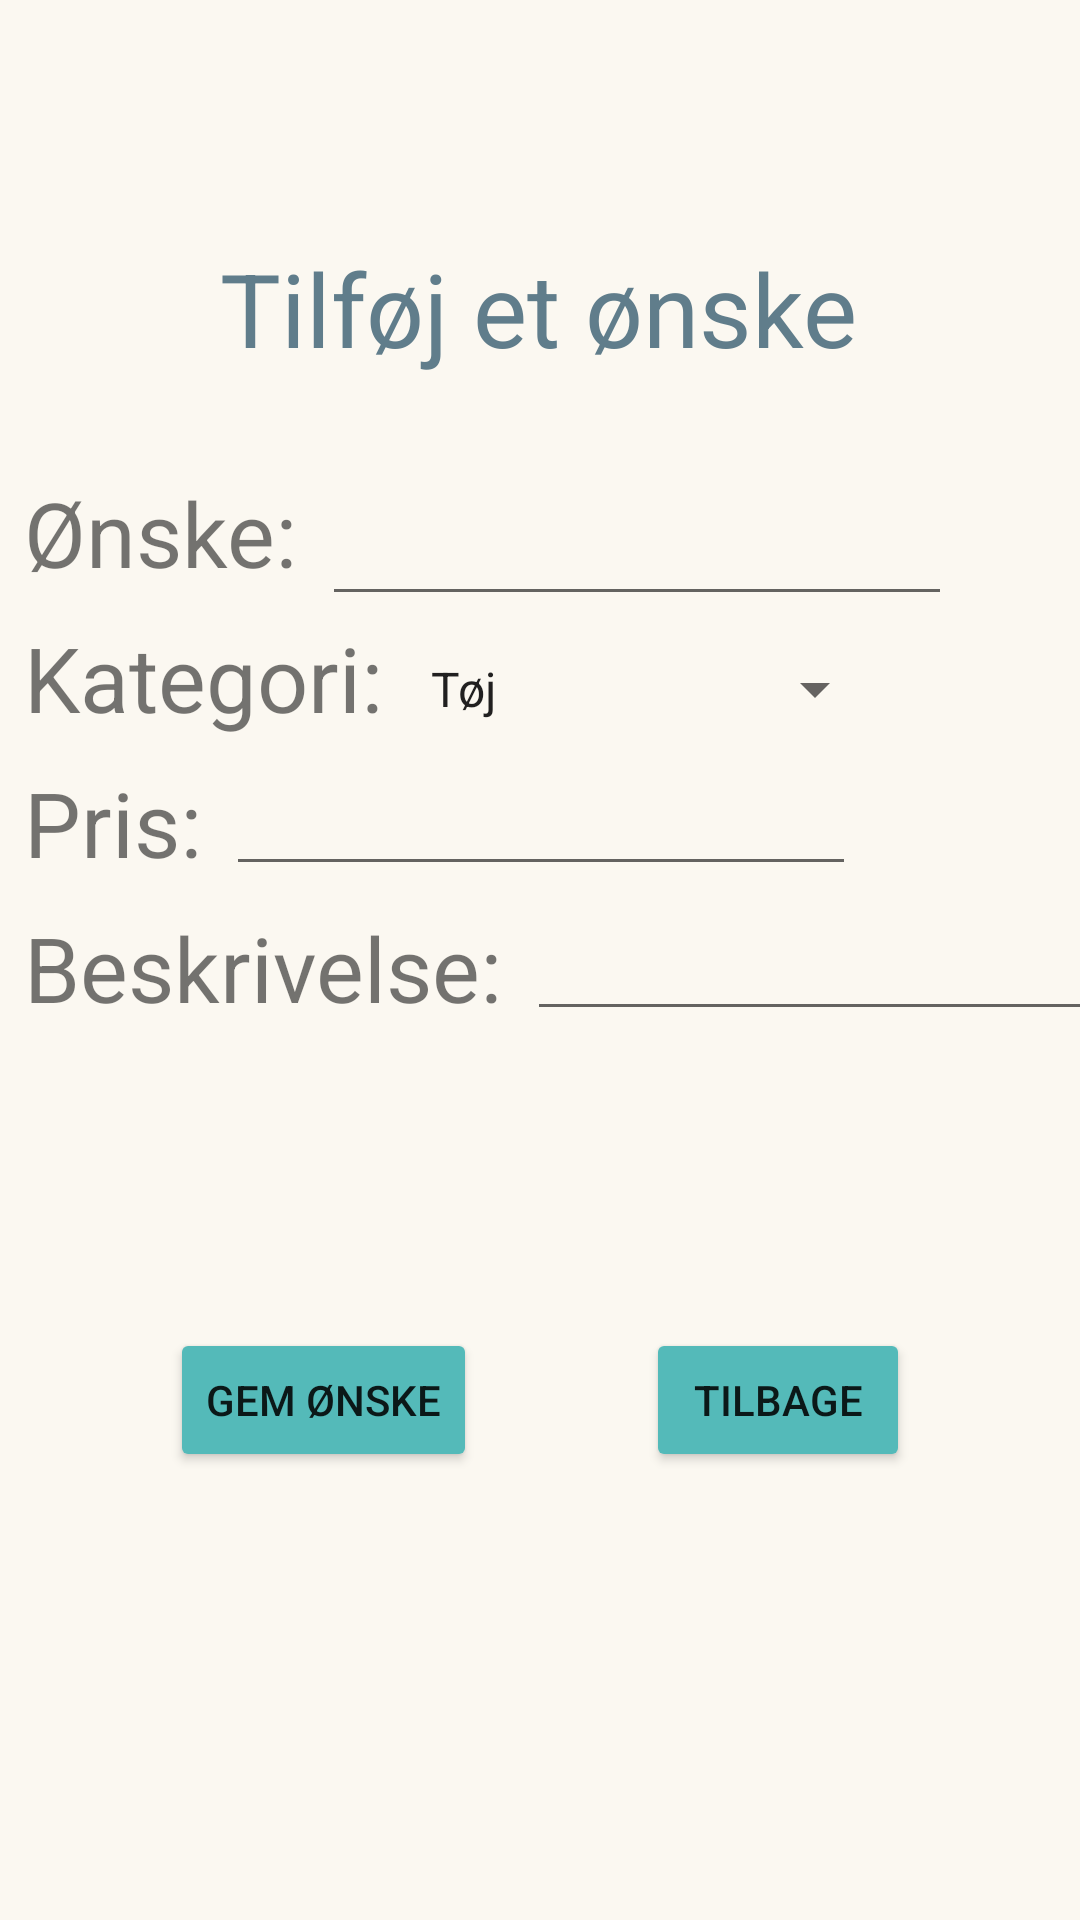

Android layout source for this screen:
<!-- AndroidManifest.xml: application theme Theme.WishlistEksamen -->
<!-- res/layout/activity_new_wish.xml -->
<?xml version="1.0" encoding="utf-8"?>
<androidx.constraintlayout.widget.ConstraintLayout xmlns:android="http://schemas.android.com/apk/res/android"
    xmlns:app="http://schemas.android.com/apk/res-auto"
    xmlns:tools="http://schemas.android.com/tools"
    android:layout_width="match_parent"
    android:layout_height="match_parent"
    android:background="@color/back_brown"
    tools:context=".NewWishActivity">


    <TextView
        android:id="@+id/tvAddWish"
        android:layout_width="wrap_content"
        android:layout_height="wrap_content"

        android:layout_marginTop="80dp"
        android:fontFamily="sans-serif"
        android:text="Tilføj et ønske"
        android:textColor="@color/strings"
        android:textSize="34sp"
        app:layout_constraintEnd_toEndOf="parent"
        app:layout_constraintHorizontal_bias="0.497"
        app:layout_constraintStart_toStartOf="parent"
        app:layout_constraintTop_toTopOf="parent" />

    <Button
        android:id="@+id/btnSubmit"
        android:layout_width="wrap_content"
        android:layout_height="wrap_content"

        android:layout_marginTop="100dp"
        android:backgroundTint="@color/btn_blue"
        android:text="Gem ønske"
        app:layout_constraintEnd_toStartOf="@+id/btnIntent"
        app:layout_constraintStart_toStartOf="parent"
        app:layout_constraintTop_toBottomOf="@+id/tvDetails" />

    <Button
        android:id="@+id/btnIntent"
        android:layout_width="wrap_content"
        android:layout_height="wrap_content"
        android:backgroundTint="@color/btn_blue"
        android:text="Tilbage"
        app:layout_constraintEnd_toEndOf="parent"
        app:layout_constraintTop_toTopOf="@+id/btnSubmit"
        app:layout_constraintStart_toEndOf="@+id/btnSubmit" />

    <TextView
        android:id="@+id/tvWish"
        android:layout_width="wrap_content"
        android:layout_height="wrap_content"
        android:layout_marginStart="8dp"
        android:layout_marginTop="32dp"
        android:text="Ønske:"
        android:textSize="30sp"
        app:layout_constraintStart_toStartOf="parent"
        app:layout_constraintTop_toBottomOf="@+id/tvAddWish" />

    <TextView
        android:id="@+id/tvCategory"
        android:layout_width="wrap_content"
        android:layout_height="wrap_content"
        android:layout_marginStart="8dp"
        android:layout_marginTop="8dp"
        android:text="Kategori:"
        android:textSize="30sp"
        app:layout_constraintStart_toStartOf="parent"
        app:layout_constraintTop_toBottomOf="@+id/tvWish" />

    <TextView
        android:id="@+id/tvDetails"
        android:layout_width="wrap_content"
        android:layout_height="wrap_content"
        android:layout_marginStart="8dp"
        android:layout_marginTop="8dp"
        android:text="Beskrivelse:"
        android:textSize="30sp"
        app:layout_constraintStart_toStartOf="parent"
        app:layout_constraintTop_toBottomOf="@+id/tvPrice" />

    <TextView
        android:id="@+id/tvPrice"
        android:layout_width="wrap_content"
        android:layout_height="wrap_content"
        android:layout_marginStart="8dp"
        android:layout_marginTop="8dp"
        android:text="Pris:"
        android:textSize="30sp"
        app:layout_constraintStart_toStartOf="parent"
        app:layout_constraintTop_toBottomOf="@+id/tvCategory" />

    <EditText
        android:id="@+id/editTextWish"
        android:layout_width="wrap_content"
        android:layout_height="wrap_content"
        android:layout_marginStart="8dp"
        android:ems="10"
        android:inputType="textPersonName"
        android:minHeight="48dp"
        app:layout_constraintStart_toEndOf="@+id/tvWish"
        app:layout_constraintTop_toTopOf="@+id/tvWish"
        tools:ignore="SpeakableTextPresentCheck" />

    <EditText
        android:id="@+id/editTextPrice"
        android:layout_width="wrap_content"
        android:layout_height="wrap_content"
        android:layout_marginStart="8dp"
        android:ems="10"
        android:inputType="textPersonName"
        app:layout_constraintStart_toEndOf="@+id/tvPrice"
        app:layout_constraintTop_toTopOf="@+id/tvPrice"
        tools:ignore="SpeakableTextPresentCheck" />

    <EditText
        android:id="@+id/editTextDetails"
        android:layout_width="wrap_content"
        android:layout_height="wrap_content"
        android:layout_marginStart="8dp"
        android:ems="10"
        android:inputType="textPersonName"
        app:layout_constraintStart_toEndOf="@+id/tvDetails"
        app:layout_constraintTop_toTopOf="@+id/tvDetails"
        tools:ignore="SpeakableTextPresentCheck" />

    <Spinner
        android:id="@+id/spinnerCategory"
        android:layout_width="160dp"
        android:layout_height="48dp"
        android:layout_marginStart="8dp"
        android:entries="@array/categories"
        app:layout_constraintStart_toEndOf="@+id/tvCategory"
        app:layout_constraintTop_toTopOf="@+id/tvCategory" />

</androidx.constraintlayout.widget.ConstraintLayout>
<!-- resources referenced by this layout -->
<resources>
  <array name="categories">
          <item>Tøj</item>
          <item>Elektronik</item>
          <item>Køkken</item>
          <item>Fritid</item>
          <item>Sport</item>
          <item>Drikke</item>
      </array>
  <color name="back_brown">#FBF8F1</color>
  <color name="btn_blue">#54BAB9</color>
  <color name="strings">#607D8B</color>
  <style name="Theme.WishlistEksamen" parent="Theme.MaterialComponents.DayNight.DarkActionBar">
          
          <item name="colorPrimary">@color/teal_700</item>
          <item name="colorPrimaryVariant">@color/teal_700</item>
          <item name="colorOnPrimary">@color/white</item>
          
          <item name="colorSecondary">@color/teal_200</item>
          <item name="colorSecondaryVariant">@color/teal_700</item>
          <item name="colorOnSecondary">@color/black</item>
          
          <item name="android:statusBarColor" tools:targetApi="l">?attr/colorPrimaryVariant</item>
          
      </style>
  <color name="teal_700">#FF018786</color>
  <color name="white">#FFFFFFFF</color>
  <color name="teal_200">#FF03DAC5</color>
  <color name="black">#FF000000</color>
</resources>
